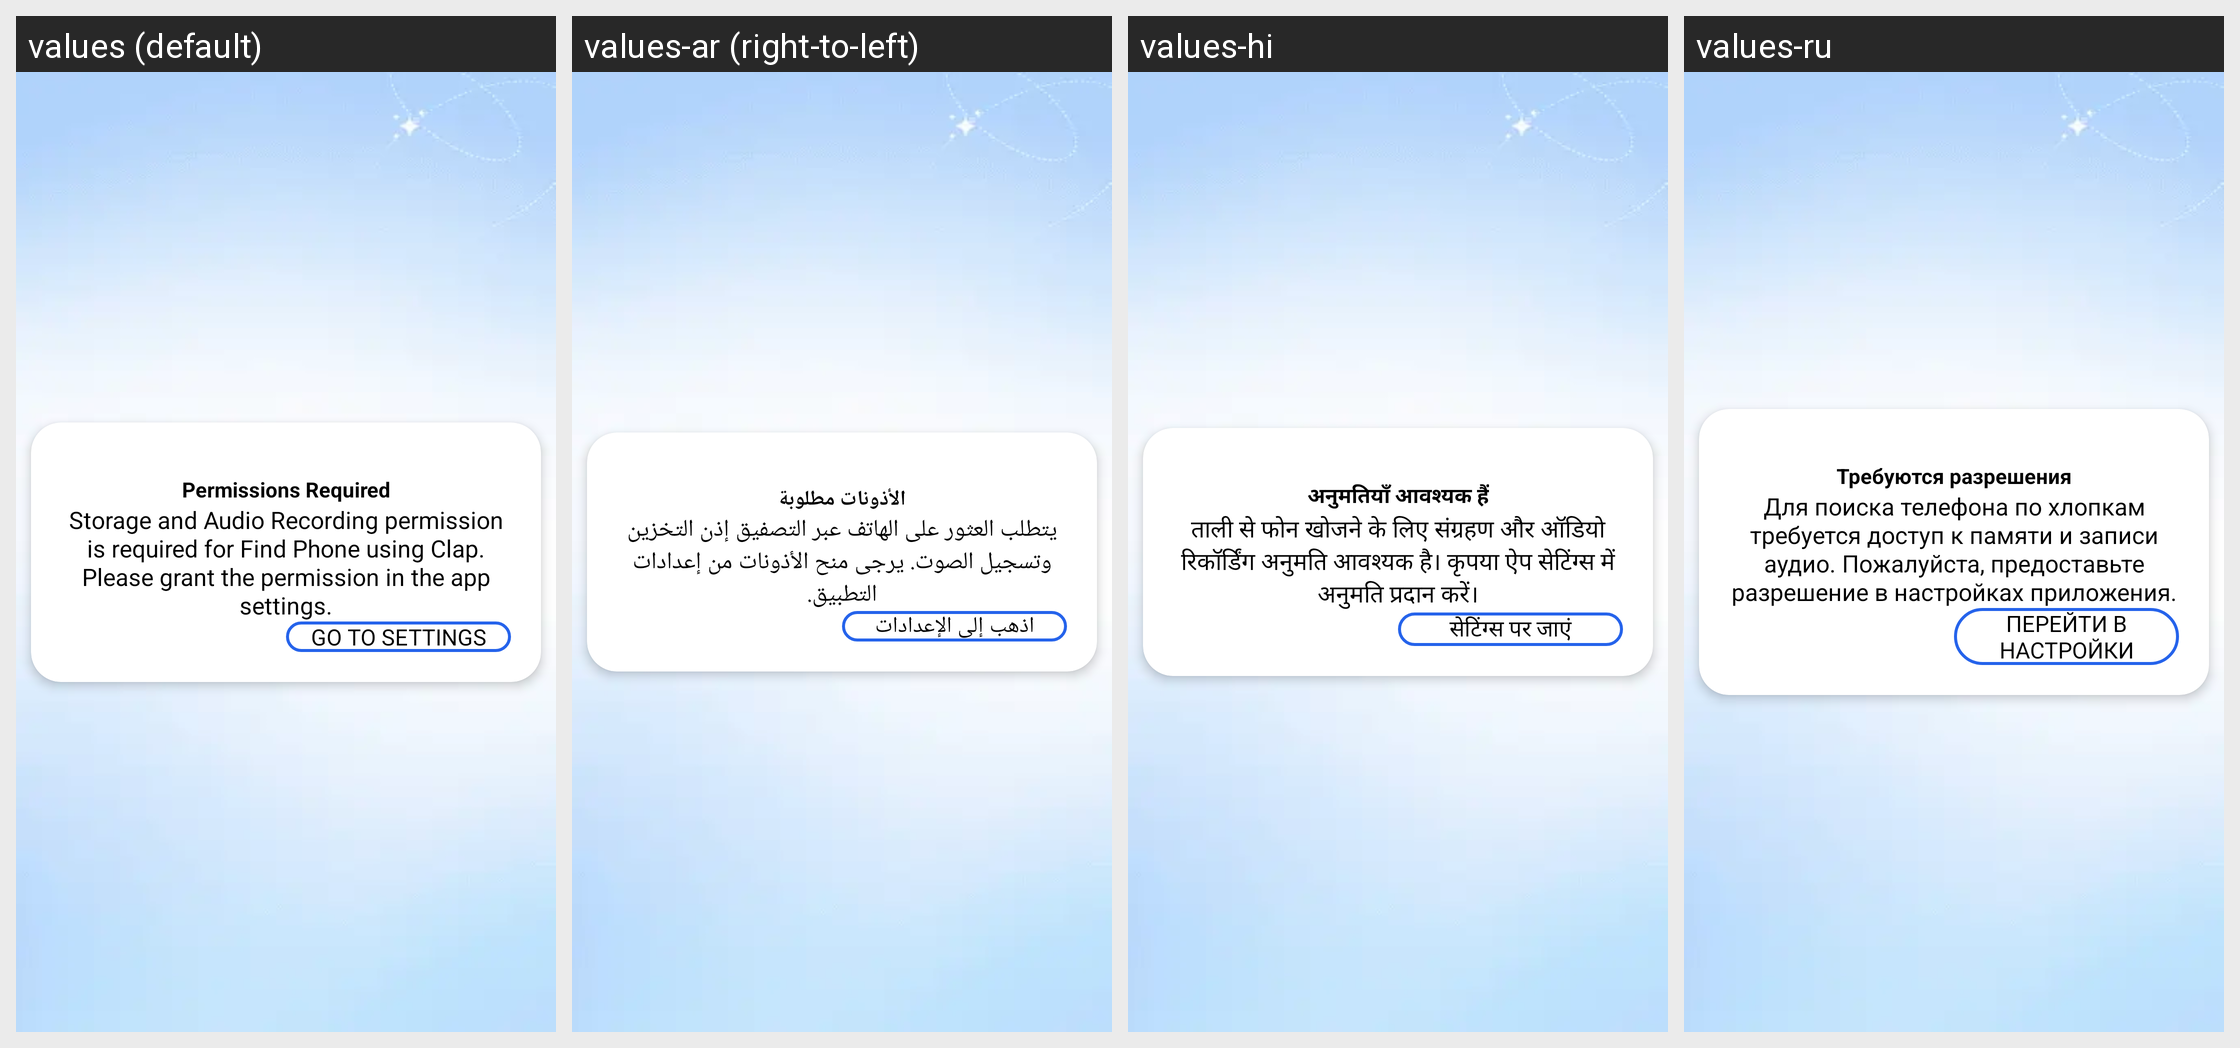

Translations of the strings shown on this Android screen, per locale in the grid:
Android screen res/layout/setting_dialogue.xml rendered under 4 locales, left to right: values (default), values-ar (right-to-left), values-hi, values-ru. Device: Nexus 5 (rendered at 1080×1920; each locale shown at half size, 540×960, under a caption strip naming it); theme Theme.FindMyPhoneViaClap.
Other locales in the repository, not shown: values-de, values-es, values-fr, values-it, values-pt, values-tr.
Strings drawn on this screen, with the default value and each locale's value (text and hints the layout hard-codes, and strings that could not be matched under every locale, appear in the picture but are not listed):

permissions_required
  values: Permissions Required
  values-ar: الأذونات مطلوبة
  values-hi: अनुमतियाँ आवश्यक हैं
  values-ru: Требуются разрешения

storage_and_audio_recording_permission_is_required_for_find_phone_using_clap_please_grant_the_permission_in_the_app_settings
  values: Storage and Audio Recording permission is required for Find Phone using Clap. Please grant the permission in the app settings.
  values-ar: يتطلب العثور على الهاتف عبر التصفيق إذن التخزين وتسجيل الصوت. يرجى منح الأذونات من إعدادات التطبيق.
  values-hi: ताली से फोन खोजने के लिए संग्रहण और ऑडियो रिकॉर्डिंग अनुमति आवश्यक है। कृपया ऐप सेटिंग्स में अनुमति प्रदान करें।
  values-ru: Для поиска телефона по хлопкам требуется доступ к памяти и записи аудио. Пожалуйста, предоставьте разрешение в настройках приложения.

go_to_settings
  values: GO TO SETTINGS
  values-ar: اذهب إلى الإعدادات
  values-hi: सेटिंग्स पर जाएं
  values-ru: ПЕРЕЙТИ В НАСТРОЙКИ
